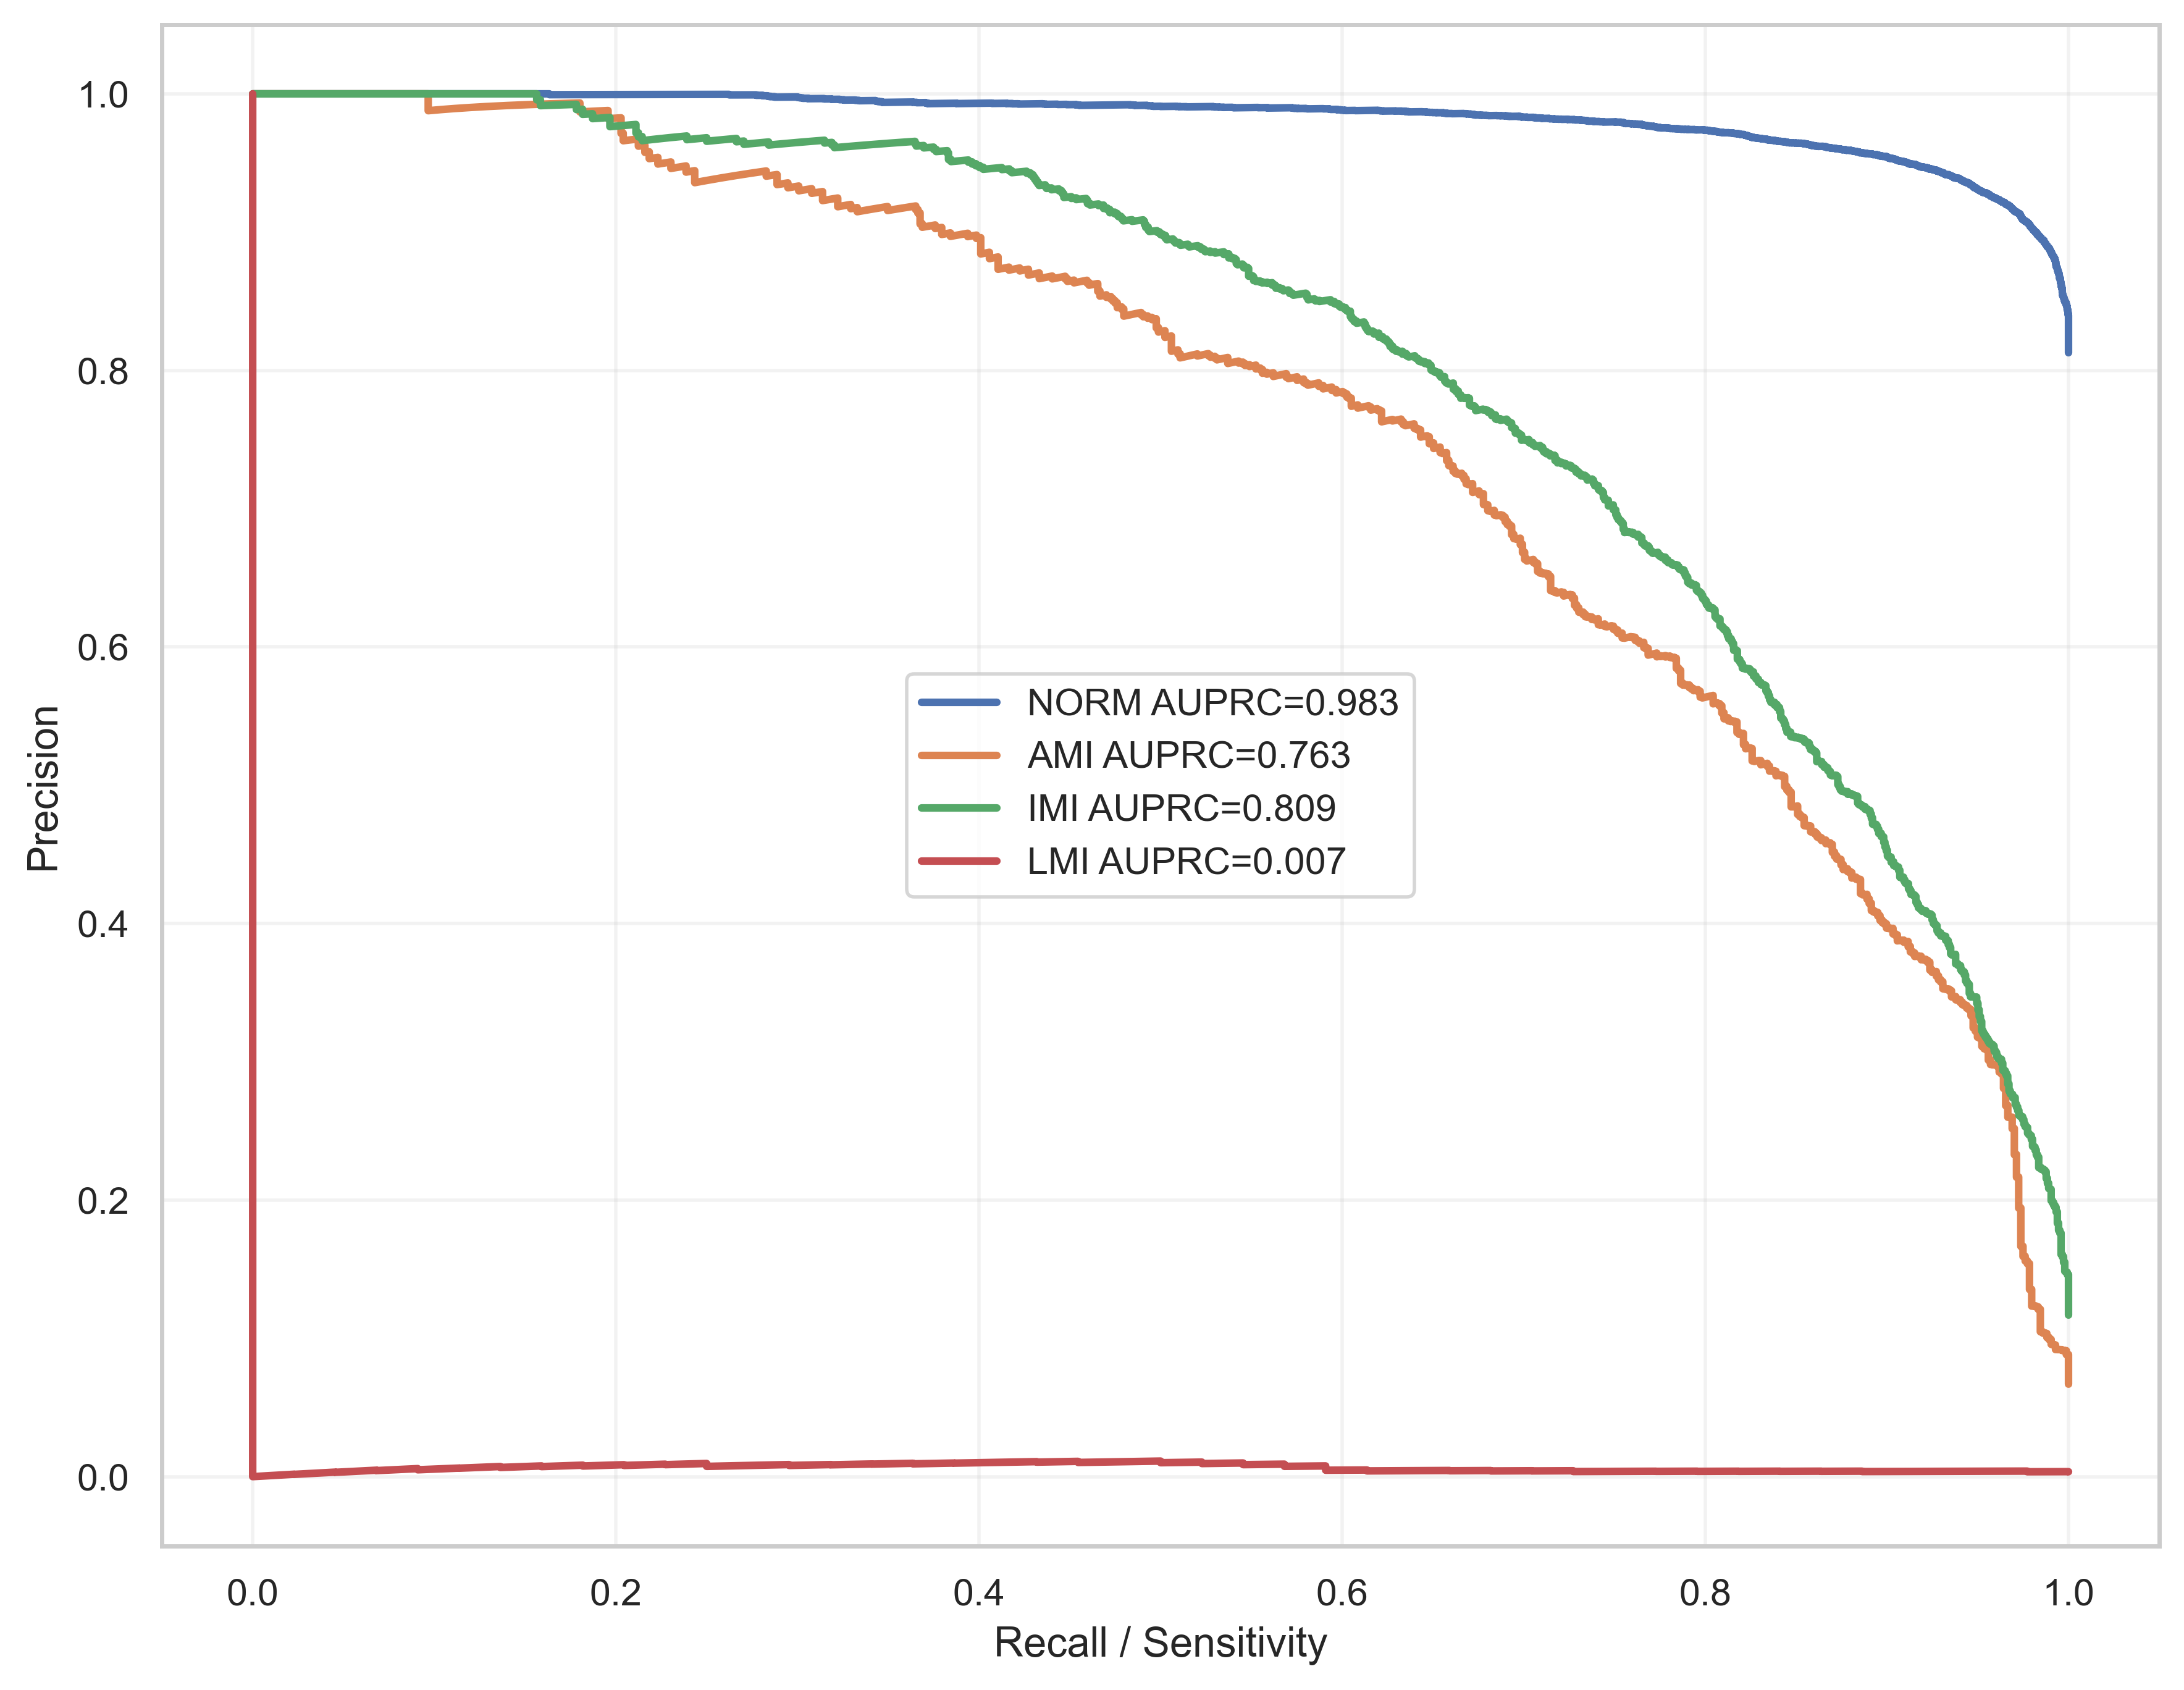

The data file committed next to this chart (first rows):
label, recall, precision, auprc
NORM, 1.0, 0.8128, 0.9829
NORM, 1.0, 0.8128, 0.9829
NORM, 1.0, 0.8129, 0.9829
NORM, 1.0, 0.813, 0.9829
NORM, 1.0, 0.813, 0.9829
NORM, 1.0, 0.8131, 0.9829
NORM, 1.0, 0.8132, 0.9829
NORM, 1.0, 0.8132, 0.9829
NORM, 1.0, 0.8133, 0.9829
NORM, 1.0, 0.8134, 0.9829
NORM, 1.0, 0.8134, 0.9829
NORM, 1.0, 0.8135, 0.9829
NORM, 1.0, 0.8136, 0.9829
NORM, 1.0, 0.8136, 0.9829
NORM, 1.0, 0.8137, 0.9829
NORM, 1.0, 0.8138, 0.9829
NORM, 1.0, 0.8138, 0.9829
NORM, 1.0, 0.8139, 0.9829
NORM, 1.0, 0.814, 0.9829
NORM, 1.0, 0.814, 0.9829
NORM, 1.0, 0.8141, 0.9829
NORM, 1.0, 0.8141, 0.9829
NORM, 1.0, 0.8142, 0.9829
NORM, 1.0, 0.8143, 0.9829
NORM, 1.0, 0.8143, 0.9829
NORM, 1.0, 0.8144, 0.9829
NORM, 1.0, 0.8145, 0.9829
NORM, 1.0, 0.8145, 0.9829
NORM, 1.0, 0.8146, 0.9829
NORM, 1.0, 0.8147, 0.9829
NORM, 1.0, 0.8147, 0.9829
NORM, 1.0, 0.8148, 0.9829
NORM, 1.0, 0.8149, 0.9829
NORM, 1.0, 0.8149, 0.9829
NORM, 1.0, 0.815, 0.9829
NORM, 1.0, 0.8151, 0.9829
NORM, 1.0, 0.8151, 0.9829
NORM, 1.0, 0.8152, 0.9829
NORM, 1.0, 0.8153, 0.9829
NORM, 1.0, 0.8153, 0.9829
NORM, 1.0, 0.8154, 0.9829
NORM, 1.0, 0.8155, 0.9829
NORM, 1.0, 0.8155, 0.9829
NORM, 1.0, 0.8156, 0.9829
NORM, 1.0, 0.8156, 0.9829
NORM, 1.0, 0.8157, 0.9829
NORM, 1.0, 0.8158, 0.9829
NORM, 1.0, 0.8158, 0.9829
NORM, 1.0, 0.8159, 0.9829
NORM, 1.0, 0.816, 0.9829
NORM, 1.0, 0.816, 0.9829
NORM, 1.0, 0.8161, 0.9829
NORM, 1.0, 0.8162, 0.9829
NORM, 1.0, 0.8162, 0.9829
NORM, 1.0, 0.8163, 0.9829
NORM, 1.0, 0.8164, 0.9829
NORM, 1.0, 0.8164, 0.9829
NORM, 1.0, 0.8165, 0.9829
NORM, 1.0, 0.8166, 0.9829
NORM, 1.0, 0.8166, 0.9829
... 49,502 more rows
